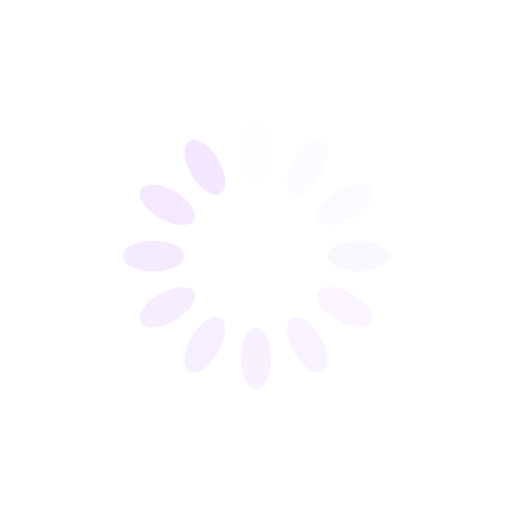
t = 0.00 s
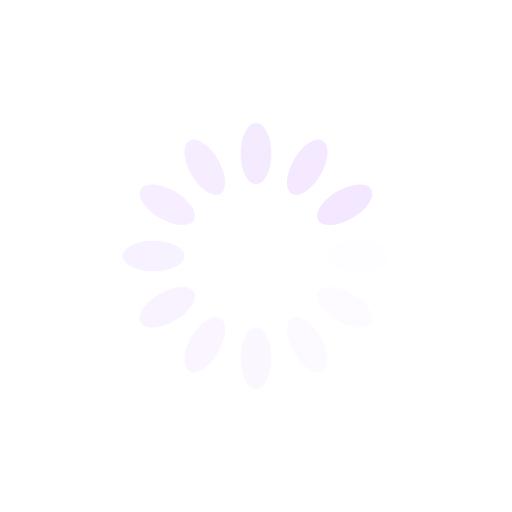
t = 0.25 s
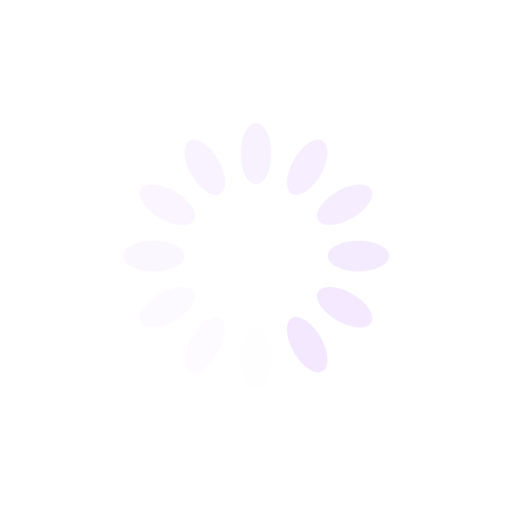
t = 0.50 s
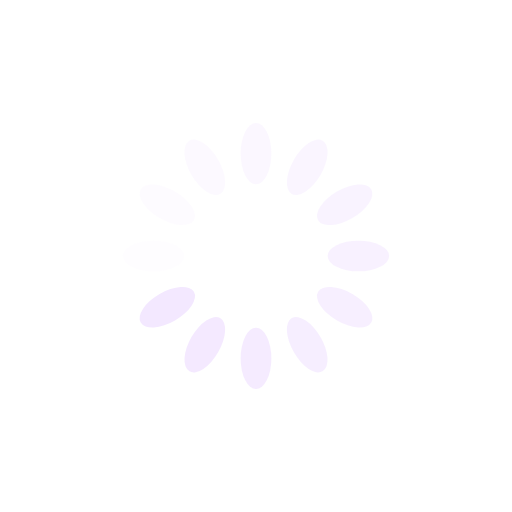
t = 0.75 s

The animated SVG that drew these frames (rendered in a browser with its animation timeline set to each time). Animation: 12 SMIL elements (animate=12); one cycle of 1.00 s, repeats indefinitely.

<?xml version="1.0" encoding="utf-8"?>
<svg xmlns="http://www.w3.org/2000/svg" xmlns:xlink="http://www.w3.org/1999/xlink" style="margin: auto; display: block; shape-rendering: auto;" width="200px" height="200px" viewBox="0 0 100 100" preserveAspectRatio="xMidYMid">
<g transform="rotate(0 50 50)">
  <rect x="47" y="24" rx="3" ry="6" width="6" height="12" fill="#f3e8ff">
    <animate attributeName="opacity" values="1;0" keyTimes="0;1" dur="1s" begin="-0.9166666666666666s" repeatCount="indefinite"></animate>
  </rect>
</g><g transform="rotate(30 50 50)">
  <rect x="47" y="24" rx="3" ry="6" width="6" height="12" fill="#f3e8ff">
    <animate attributeName="opacity" values="1;0" keyTimes="0;1" dur="1s" begin="-0.8333333333333334s" repeatCount="indefinite"></animate>
  </rect>
</g><g transform="rotate(60 50 50)">
  <rect x="47" y="24" rx="3" ry="6" width="6" height="12" fill="#f3e8ff">
    <animate attributeName="opacity" values="1;0" keyTimes="0;1" dur="1s" begin="-0.75s" repeatCount="indefinite"></animate>
  </rect>
</g><g transform="rotate(90 50 50)">
  <rect x="47" y="24" rx="3" ry="6" width="6" height="12" fill="#f3e8ff">
    <animate attributeName="opacity" values="1;0" keyTimes="0;1" dur="1s" begin="-0.6666666666666666s" repeatCount="indefinite"></animate>
  </rect>
</g><g transform="rotate(120 50 50)">
  <rect x="47" y="24" rx="3" ry="6" width="6" height="12" fill="#f3e8ff">
    <animate attributeName="opacity" values="1;0" keyTimes="0;1" dur="1s" begin="-0.5833333333333334s" repeatCount="indefinite"></animate>
  </rect>
</g><g transform="rotate(150 50 50)">
  <rect x="47" y="24" rx="3" ry="6" width="6" height="12" fill="#f3e8ff">
    <animate attributeName="opacity" values="1;0" keyTimes="0;1" dur="1s" begin="-0.5s" repeatCount="indefinite"></animate>
  </rect>
</g><g transform="rotate(180 50 50)">
  <rect x="47" y="24" rx="3" ry="6" width="6" height="12" fill="#f3e8ff">
    <animate attributeName="opacity" values="1;0" keyTimes="0;1" dur="1s" begin="-0.4166666666666667s" repeatCount="indefinite"></animate>
  </rect>
</g><g transform="rotate(210 50 50)">
  <rect x="47" y="24" rx="3" ry="6" width="6" height="12" fill="#f3e8ff">
    <animate attributeName="opacity" values="1;0" keyTimes="0;1" dur="1s" begin="-0.3333333333333333s" repeatCount="indefinite"></animate>
  </rect>
</g><g transform="rotate(240 50 50)">
  <rect x="47" y="24" rx="3" ry="6" width="6" height="12" fill="#f3e8ff">
    <animate attributeName="opacity" values="1;0" keyTimes="0;1" dur="1s" begin="-0.25s" repeatCount="indefinite"></animate>
  </rect>
</g><g transform="rotate(270 50 50)">
  <rect x="47" y="24" rx="3" ry="6" width="6" height="12" fill="#f3e8ff">
    <animate attributeName="opacity" values="1;0" keyTimes="0;1" dur="1s" begin="-0.16666666666666666s" repeatCount="indefinite"></animate>
  </rect>
</g><g transform="rotate(300 50 50)">
  <rect x="47" y="24" rx="3" ry="6" width="6" height="12" fill="#f3e8ff">
    <animate attributeName="opacity" values="1;0" keyTimes="0;1" dur="1s" begin="-0.08333333333333333s" repeatCount="indefinite"></animate>
  </rect>
</g><g transform="rotate(330 50 50)">
  <rect x="47" y="24" rx="3" ry="6" width="6" height="12" fill="#f3e8ff">
    <animate attributeName="opacity" values="1;0" keyTimes="0;1" dur="1s" begin="0s" repeatCount="indefinite"></animate>
  </rect>
</g>
<!-- [ldio] generated by https://loading.io/ --></svg>
